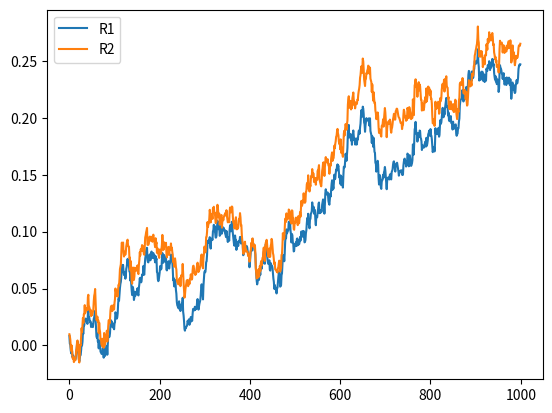
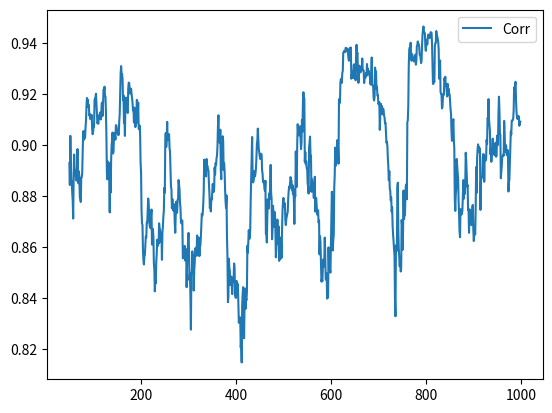

These figures' Python source, in order:
import numpy as np
import pandas as pd 
import matplotlib.pyplot as plt

print('\nStart\n')


returns = np.random.normal(0.03/252, 0.07/(252**0.5) , 1000)
returns2 = np.random.normal(0.03/252, 0.07/(252**0.5) , 1000) / 2 + returns 



df=pd.DataFrame()
df['R1'] = returns
df['R2'] = returns2

df.cumsum().plot()
plt.show()


df2 = pd.DataFrame()
df2['Corr'] = df['R1'].rolling(window=50).corr(other = df['R2'])
df2.plot()
plt.show()

print(df2)

print('\nTHE END\n')